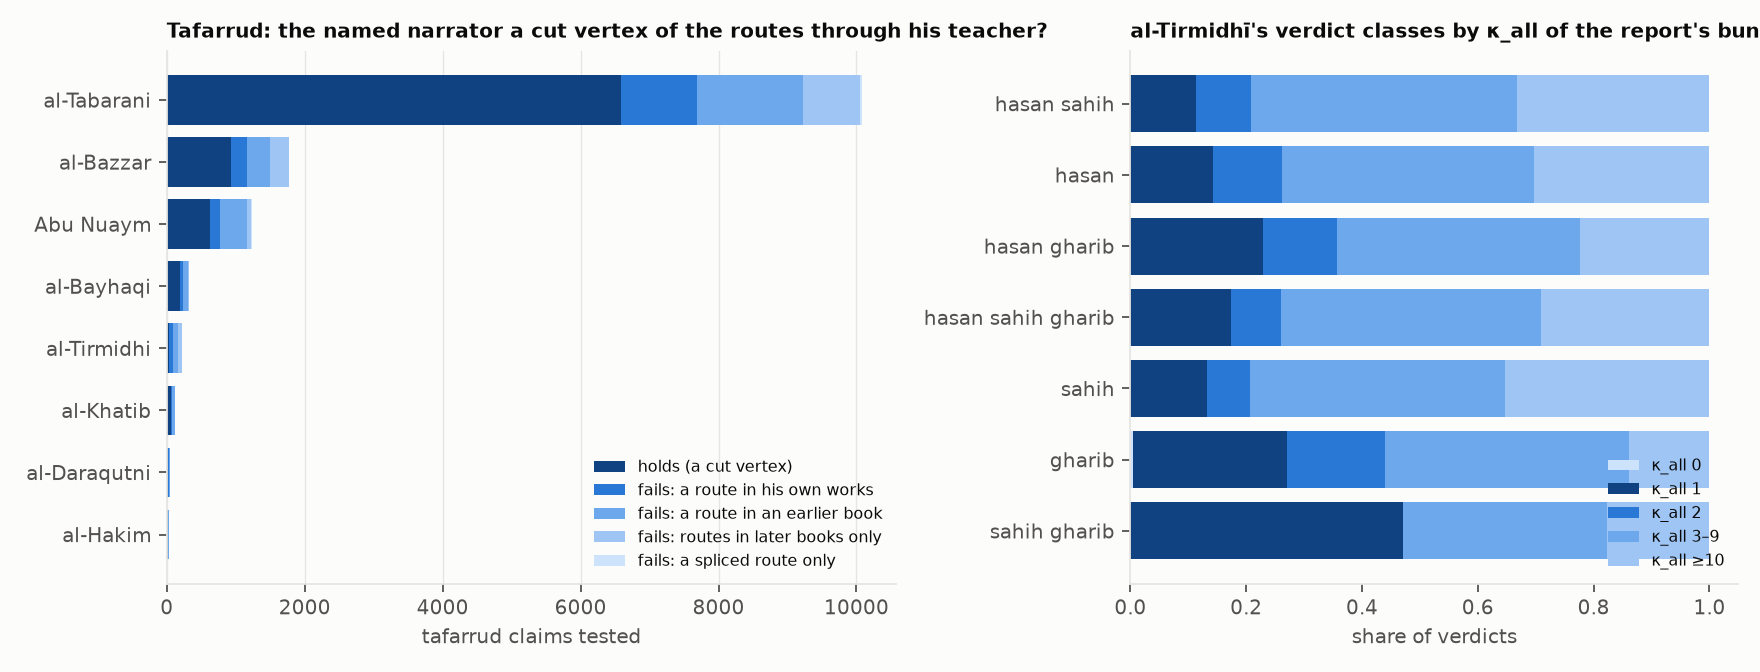

Data behind this chart, as committed beside it:
row, holds, own_book, earlier_book, later_book_only, spliced_route_only, panel, 0, 1, 2, 3–9, ≥10
al-Tabarani, 6583, 1100, 1546, 822.0, 24.0, tafarrud, , , , , 
al-Bazzar, 931.0, 230.0, 332.0, 282.0, 4.0, tafarrud, , , , , 
Abu Nuaym, 627.0, 152.0, 383.0, 63.0, 7.0, tafarrud, , , , , 
al-Bayhaqi, 198.0, 42.0, 68.0, 17.0, 0.0, tafarrud, , , , , 
al-Tirmidhi, 37.0, 49.0, 71.0, 58.0, 0.0, tafarrud, , , , , 
al-Khatib, 63.0, 11.0, 42.0, 3.0, 0.0, tafarrud, , , , , 
al-Daraqutni, 20.0, 9.0, 15.0, 2.0, 0.0, tafarrud, , , , , 
al-Hakim, 22.0, 3.0, 8.0, 2.0, 0.0, tafarrud, , , , , 
حسن, , , , , , tirmidhi_kappa_all, 0.0, 0.142, 0.1199, 0.4353, 0.3028
حسن صحيح, , , , , , tirmidhi_kappa_all, 0.0, 0.1139, 0.09483, 0.4594, 0.3319
حسن صحيح غريب, , , , , , tirmidhi_kappa_all, 0.0, 0.1744, 0.08527, 0.4496, 0.2907
حسن غريب, , , , , , tirmidhi_kappa_all, 0.0, 0.2288, 0.1288, 0.4186, 0.2237
صحيح, , , , , , tirmidhi_kappa_all, 0.0, 0.1324, 0.07353, 0.4412, 0.3529
صحيح غريب, , , , , , tirmidhi_kappa_all, 0.0, 0.4706, 0.0, 0.3529, 0.1765
غريب, , , , , , tirmidhi_kappa_all, 0.005168, 0.2661, 0.168, 0.4212, 0.1395
